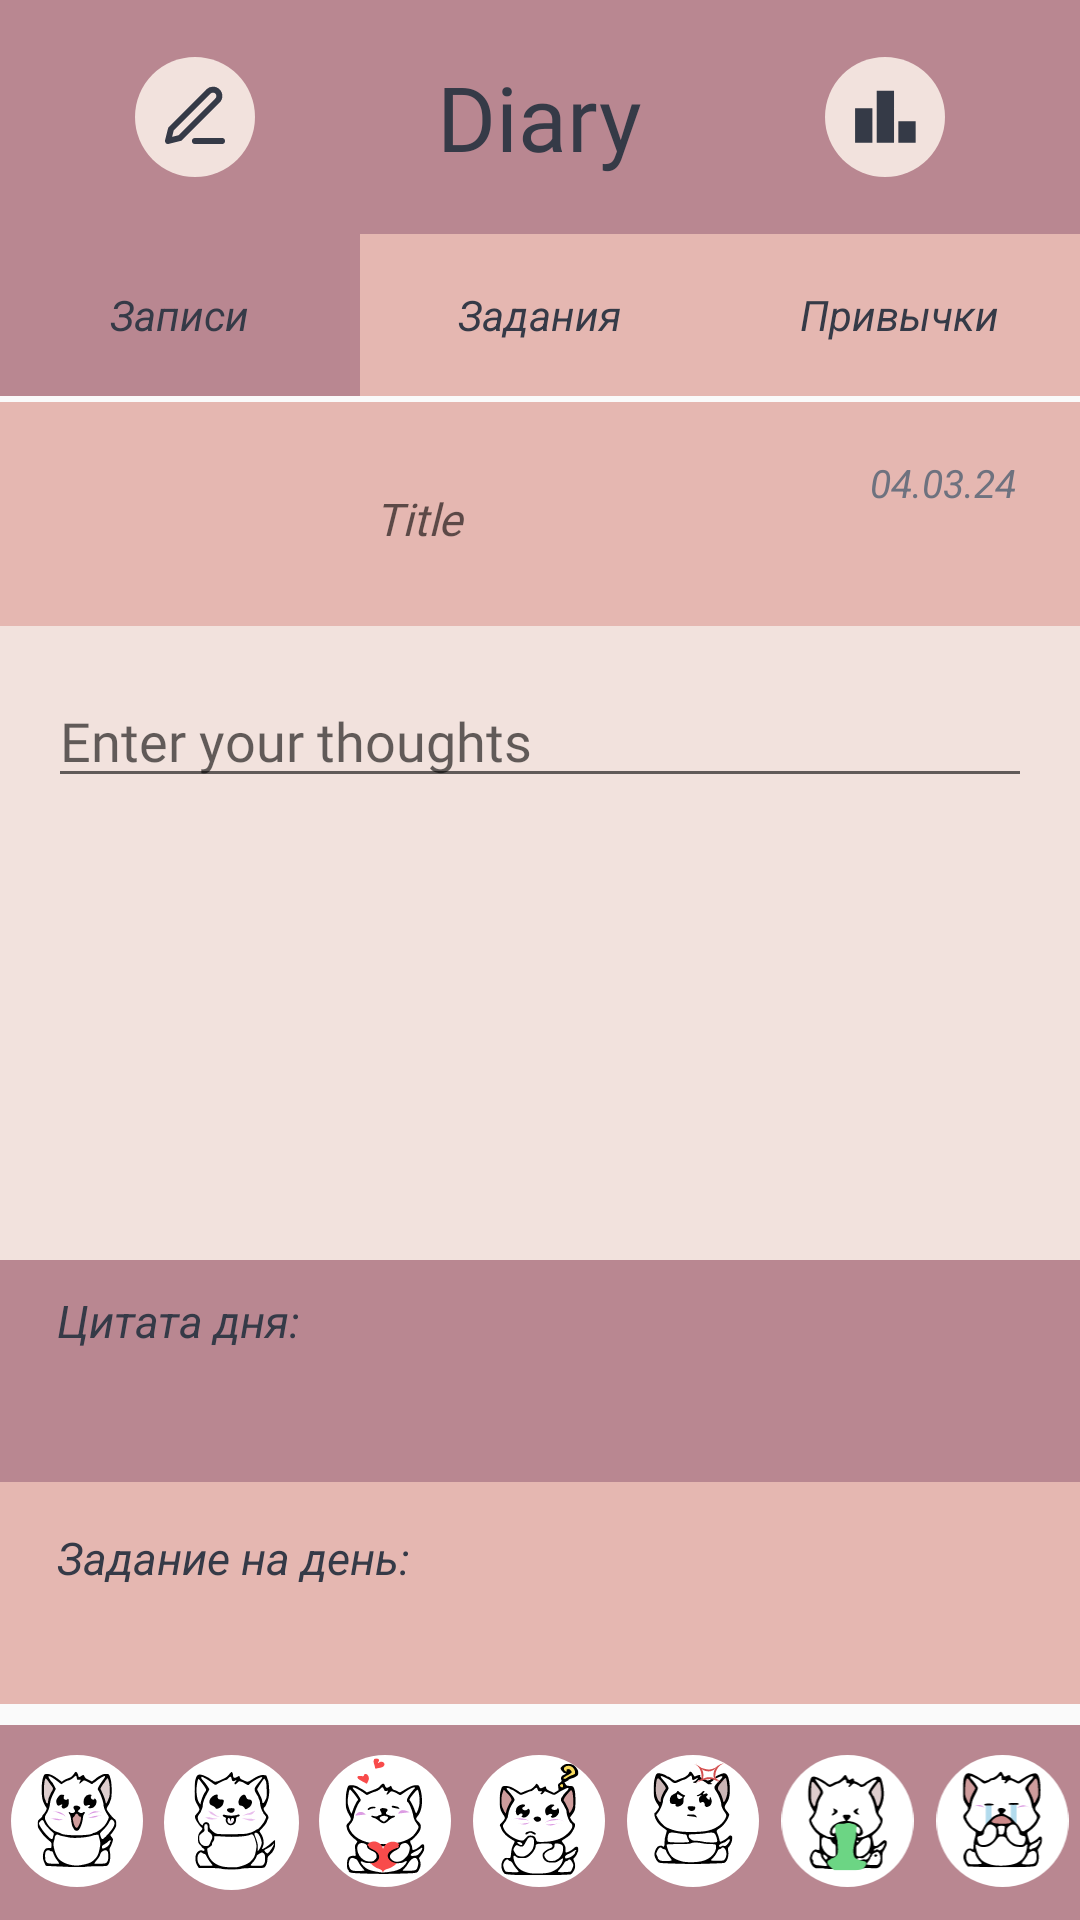

This screen was rendered from an Android layout file. Write that file and the resources it references.
<!-- AndroidManifest.xml: application theme AppTheme -->
<!-- res/layout/note_example.xml -->
<androidx.constraintlayout.widget.ConstraintLayout
    xmlns:android="http://schemas.android.com/apk/res/android"
    xmlns:tools="http://schemas.android.com/tools"
    android:layout_width="match_parent"
    android:layout_height="match_parent"
    xmlns:app="http://schemas.android.com/apk/res-auto">

    <ScrollView android:id="@+id/note"
        android:layout_width="match_parent"
        android:layout_height="0dp"
        android:background="@color/mind"
        android:layout_below="@id/name_of_note"
        android:layout_above="@id/underfoot"
        app:layout_constraintTop_toBottomOf="@id/name_of_note"
        app:layout_constraintBottom_toTopOf="@id/underfoot">

        <EditText
            android:id="@+id/user_input_text"
            android:layout_width="match_parent"
            android:layout_height="wrap_content"
            android:layout_marginStart="16dp"
            android:layout_marginTop="16dp"
            android:layout_marginEnd="16dp"
            android:fontFamily="@font/kav"
            android:gravity="top|start"
            android:hint="Enter your thoughts"
            android:inputType="textMultiLine" />

    </ScrollView>




    
    <RelativeLayout
        android:id="@+id/head"
        android:layout_width="match_parent"
        android:layout_height="wrap_content"
        android:layout_marginTop="0dp"
        android:layout_marginStart="0dp">

        <View
            android:id="@+id/rectangle_1"
            android:layout_width="match_parent"
            android:layout_height="78dp"
            android:layout_marginStart="0dp"
            android:layout_marginTop="0dp"
            android:background="@color/dark_pink" />

        <TextView
            android:id="@+id/diary"
            android:layout_width="89dp"
            android:layout_height="53dp"
            android:layout_gravity="center"
            android:fontFamily="@font/kav"
            android:gravity="center"
            android:text="@string/diary_string"
            android:textColor="@color/texts"
            android:textSize="30sp"
            android:layout_centerVertical="true"
            android:layout_centerHorizontal="true"/>

        <ImageView
            android:id="@+id/create_new_text"
            android:layout_width="40dp"
            android:layout_height="40dp"
            android:layout_alignParentStart="true"
            android:layout_marginStart="45dp"
            android:layout_centerVertical="true"
            android:src="@drawable/new_text" />

        <ImageView
            android:id="@+id/stat"
            android:layout_width="40dp"
            android:layout_height="40dp"
            android:layout_alignParentEnd="true"
            android:layout_marginEnd="45dp"
            android:layout_centerVertical="true"
            android:src="@drawable/statistic" />

    </RelativeLayout>

    

    <RelativeLayout  android:id="@+id/name_of_note"
        android:layout_width="wrap_content"
        android:layout_height="wrap_content"
        android:layout_marginTop="2dp"
        android:layout_marginStart="0dp"
        app:layout_constraintTop_toBottomOf="@id/underhead"
        app:layout_constraintStart_toStartOf="parent"
        app:layout_constraintEnd_toEndOf="parent"
        >

        <View
            android:id="@+id/rectangle_99"
            android:layout_width="match_parent"
            android:layout_height="74.55dp"
            android:layout_marginStart="0dp"
            android:layout_marginTop="0dp"
            android:background="@color/bled_purp" />

        <TextView android:id="@+id/_04_03_24"
            android:textStyle="italic"
            android:textSize="13sp"
            android:textColor="@color/text_light"
            android:layout_marginLeft="290dp"
            android:layout_marginTop="18dp"
            android:layout_width="63.3dp"
            android:layout_height="26.66dp"
            android:text="@string/_04_03_24_string"
            />

        <EditText android:id="@+id/name_of_zad_text"
            android:textStyle="italic"
            android:layout_gravity="center_horizontal|center"
            android:gravity="center"
            android:textSize="15sp"
            android:textColor="@color/texts"
            android:layout_marginLeft="8dp"
            android:layout_marginTop="15dp"
            android:layout_width="263dp"
            android:layout_height="47.5dp"
            android:hint="Title"
            android:fontFamily="@font/kav"
            android:background="@null"
            />

    </RelativeLayout>


    
    <LinearLayout
        android:id="@+id/underhead"
        android:layout_width="match_parent"
        android:layout_height="wrap_content"
        android:layout_alignParentBottom="true"
        android:orientation="horizontal"
        android:layout_marginTop="78dp"
        app:layout_constraintTop_toTopOf="parent">

        <RelativeLayout
            android:id="@+id/first_item"
            android:layout_width="0dp"
            android:layout_height="wrap_content"
            android:layout_weight="1">


            <View
                android:id="@+id/rectangle_5"
                android:layout_width="match_parent"
                android:layout_height="54dp"
                android:background="@color/dark_pink" />

            <TextView
                android:id="@+id/notes"
                android:layout_width="wrap_content"
                android:layout_height="wrap_content"
                android:layout_centerHorizontal="true"
                android:layout_centerVertical="true"
                android:text="Записи"
                android:textColor="@color/texts"
                android:textSize="14sp"
                android:textStyle="italic" />

        </RelativeLayout>

        <RelativeLayout
            android:id="@+id/second_item"
            android:layout_width="0dp"
            android:layout_height="wrap_content"
            android:layout_weight="1">


            <View
                android:id="@+id/rectangle_6"
                android:layout_width="match_parent"
                android:layout_height="54dp"
                android:background="@color/bled_purp" />

            <TextView
                android:id="@+id/ex"
                android:layout_width="wrap_content"
                android:layout_height="wrap_content"
                android:layout_centerHorizontal="true"
                android:layout_centerVertical="true"
                android:text="Задания"
                android:textColor="@color/texts"
                android:textSize="14sp"
                android:textStyle="italic" />

        </RelativeLayout>

        <RelativeLayout
            android:id="@+id/third_item"
            android:layout_width="0dp"
            android:layout_height="wrap_content"
            android:layout_weight="1">

            <View
                android:id="@+id/rectangle_7"
                android:layout_width="match_parent"
                android:layout_height="54dp"
                android:background="@color/bled_purp" />

            <TextView
                android:id="@+id/wonts"
                android:layout_width="wrap_content"
                android:layout_height="wrap_content"
                android:layout_centerHorizontal="true"
                android:layout_centerVertical="true"
                android:text="Привычки"
                android:textColor="@color/texts"
                android:textSize="14sp"
                android:textStyle="italic" />

        </RelativeLayout>
    </LinearLayout>


    
    <RelativeLayout
        android:id="@+id/foot"
        android:layout_width="match_parent"
        android:layout_height="65dp"
        android:background="@color/dark_pink"
        app:layout_constraintBottom_toBottomOf="parent">

        <LinearLayout
            android:layout_width="match_parent"
            android:layout_height="match_parent"
            android:orientation="horizontal"
            android:gravity="center">

            <ImageView
                android:layout_width="0dp"
                android:layout_height="45dp"
                android:layout_weight="1"
                android:src="@drawable/happy" />

            <ImageView
                android:layout_width="0dp"
                android:layout_height="45dp"
                android:layout_weight="1"
                android:src="@drawable/nice" />

            <ImageView
                android:layout_width="0dp"
                android:layout_height="45dp"
                android:layout_weight="1"
                android:src="@drawable/love" />

            <ImageView
                android:layout_width="0dp"
                android:layout_height="45dp"
                android:layout_weight="1"
                android:src="@drawable/hmm" />

            <ImageView
                android:layout_width="0dp"
                android:layout_height="45dp"
                android:layout_weight="1"
                android:src="@drawable/angry" />

            <ImageView
                android:layout_width="0dp"
                android:layout_height="45dp"
                android:layout_weight="1"
                android:src="@drawable/bue" />

            <ImageView
                android:layout_width="0dp"
                android:layout_height="45dp"
                android:layout_weight="1"
                android:src="@drawable/cry" />

        </LinearLayout>
    </RelativeLayout>

    
    <RelativeLayout
        android:id="@+id/underfoot"
        android:layout_width="match_parent"
        android:layout_height="150dp"
        app:layout_constraintBottom_toTopOf="@id/foot"
        android:layout_marginBottom="5dp">


        <View   android:id="@+id/rectangle_9_rec"
            android:background="@color/dark_pink"
            android:layout_marginStart="0dp"
            android:layout_marginTop="0dp"
            android:layout_width="match_parent"
            android:layout_height="74dp" />

        <TextView android:id="@+id/note_cic"
            android:textStyle="italic"
            android:textSize="15sp"
            android:textColor="@color/texts"
            android:layout_marginLeft="19dp"
            android:layout_marginTop="10dp"
            android:layout_width="336.5dp"
            android:layout_height="55.5dp"
            android:text="Цитата дня: "
            />



        <View   android:id="@+id/rectangle_9"
            android:background="@color/bled_purp"
            android:layout_marginStart="0dp"
            android:layout_marginTop="0dp"
            android:layout_width="match_parent"
            android:layout_height="74dp"
            android:layout_below="@id/rectangle_9_rec"
            />

        <TextView android:id="@+id/zadanie"
            android:textStyle="italic"
            android:textSize="15sp"
            android:textColor="@color/texts"
            android:layout_marginLeft="19dp"
            android:layout_marginTop="15dp"
            android:layout_width="336.5dp"
            android:layout_height="38.5dp"
            android:text="Задание на день: "
            android:layout_below="@id/rectangle_9_rec"
            />

    </RelativeLayout>



</androidx.constraintlayout.widget.ConstraintLayout>
<!-- resources referenced by this layout -->
<resources>
  <color name="bled_purp">#E5B7B1</color>
  <color name="dark_pink">#B98791</color>
  <color name="mind">#F2E2DD</color>
  <color name="text_light">#6E727F</color>
  <color name="texts">#353A47</color>
  <!-- drawable angry: vector/xml drawable (drawable, 12330 chars, omitted) -->
  <!-- drawable bue: vector/xml drawable (drawable, 16404 chars, omitted) -->
  <!-- drawable cry: vector/xml drawable (drawable, 11044 chars, omitted) -->
  <!-- drawable happy: png bitmap (drawable, 1711 bytes) -->
  <!-- drawable hmm: vector/xml drawable (drawable, 13533 chars, omitted) -->
  <!-- drawable love: png bitmap (drawable, 1809 bytes) -->
  <!-- drawable new_text (drawable) -->
  <vector xmlns:android="http://schemas.android.com/apk/res/android"
      android:width="40dp"
      android:height="40dp"
      android:viewportWidth="40"
      android:viewportHeight="40">
    <path
        android:pathData="M20,20m-20,0a20,20 0,1 1,40 0a20,20 0,1 1,-40 0"
        android:fillColor="#F2E2DD"/>
    <path
        android:pathData="M20,28H29M24.5,11.5C24.898,11.102 25.437,10.879 26,10.879C26.279,10.879 26.554,10.934 26.812,11.04C27.069,11.147 27.303,11.303 27.5,11.5C27.697,11.697 27.853,11.931 27.96,12.188C28.066,12.446 28.121,12.721 28.121,13C28.121,13.279 28.066,13.554 27.96,13.812C27.853,14.069 27.697,14.303 27.5,14.5L15,27L11,28L12,24L24.5,11.5Z"
        android:strokeLineJoin="round"
        android:strokeWidth="2"
        android:fillColor="#00000000"
        android:strokeColor="#353A47"
        android:strokeLineCap="round"/>
  </vector>
  <!-- drawable nice: png bitmap (drawable, 1459 bytes) -->
  <!-- drawable statistic (drawable) -->
  <vector xmlns:android="http://schemas.android.com/apk/res/android"
      android:width="40dp"
      android:height="40dp"
      android:viewportWidth="40"
      android:viewportHeight="40">
    <path
        android:pathData="M20,20m-20,0a20,20 0,1 1,40 0a20,20 0,1 1,-40 0"
        android:fillColor="#F2E2DD"/>
    <path
        android:pathData="M10.031,28.589V17.053H15.8V28.589H10.031ZM17.242,28.589V11.285H23.01V28.589H17.242ZM24.451,28.589V21.379H30.22V28.589H24.451Z"
        android:fillColor="#353A47"/>
  </vector>
  <string name="_04_03_24_string">04.03.24</string>
  <string name="diary_string">Diary</string>
  <style name="AppTheme" parent="Theme.AppCompat.Light.DarkActionBar">
  		<item name="colorPrimary">@color/colorPrimary</item>
  		<item name="colorPrimaryDark">@color/colorPrimaryDark</item>
  		<item name="colorAccent">@color/colorAccent</item>
  	</style>
  <color name="colorPrimary">#008577</color>
  <color name="colorPrimaryDark">#00574B</color>
  <color name="colorAccent">#D81B60</color>
</resources>
